Run: headless pygame with SDL's dummy video driver; simulated clock (each Clock.tick advances the game by its frame time, no real sleeping); random seed 0; keys injected as events and as key.get_pressed() state; no mouse input.
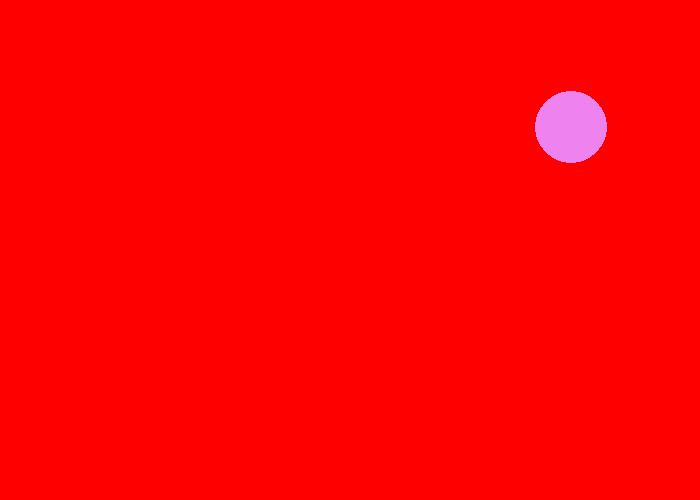
Frame 1 of 4 · flips 1–60 · no input
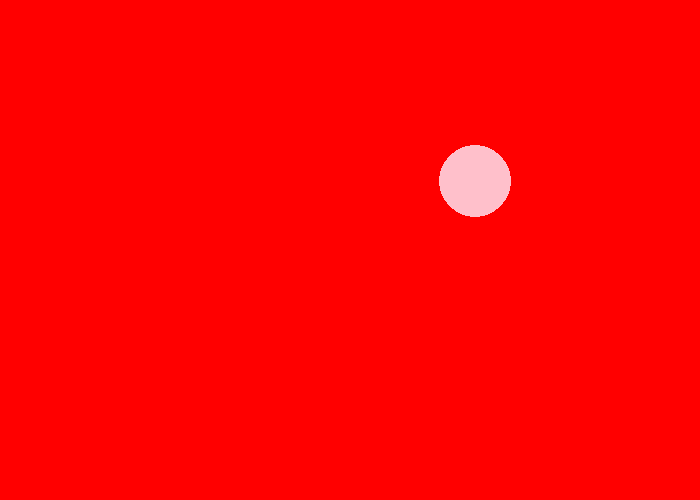
Frame 2 of 4 · flips 61–180 · tapped SPACE, RETURN · held RIGHT (→), D
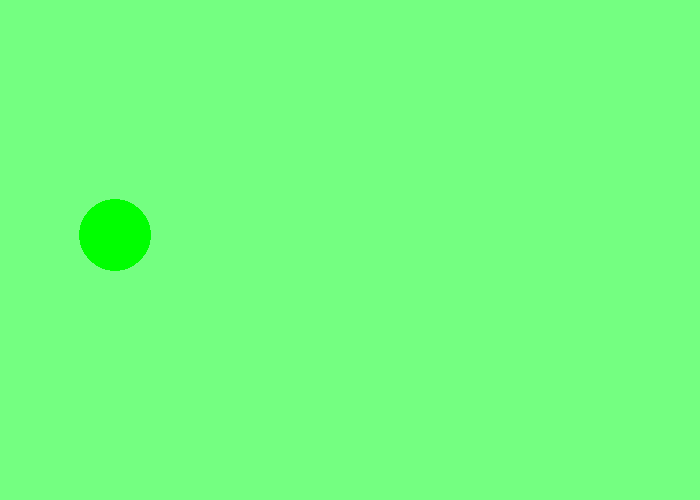
Frame 3 of 4 · flips 181–300 · held DOWN (↓), S
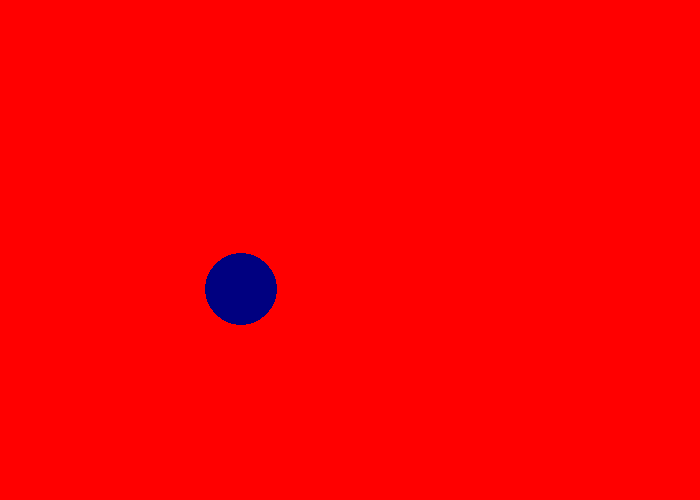
Frame 4 of 4 · flips 301–420 · held LEFT (←), A, UP (↑), W

The pygame program that drew these frames:

"""
 Pygame base template for opening a window

 Sample Python/Pygame Programs
 Simpson College Computer Science
 http://programarcadegames.com/
 http://simpson.edu/computer-science/

 Explanation video: http://youtu.be/vRB_983kUMc
"""

import pygame
import random
pygame.init()

# Define some colors
BLACK = (0, 0, 0)
WHITE = (255, 255, 255)
GREEN = (0, 255, 0)
RED = (255, 0, 0)
BLUE = (0, 0, 255)
GREY = (127, 127, 127)
NAVY = (0, 0, 128)
YELLOW = (255, 255, 0)
ORANGE = (255, 165, 0)
PINK = (255, 192, 203)
VIOLET = (238, 130, 238)

LIGHTPINK = (255, 170, 146)
BLUEGREEN = (116, 255, 129)
MAGENTA = (255, 0, 67)
# Set the width and height of the screen [width, height]
SCREEN_WIDTH = 700
SCREEN_HEIGHT = 500

screen = pygame.display.set_mode((SCREEN_WIDTH, SCREEN_HEIGHT))

pygame.display.set_caption("Bouncing Ball Game")

# Loop until the user clicks the close button.
done = False

# Used to manage how fast the screen updates
clock = pygame.time.Clock()


# WRITE YOUR CODE HERE
circlex = random.randint (0, 700)
circley = random.randint (0, 500)
speedx = random.randint (-10, 10)
speedy = random.randint (-10, 10)
circlesize = random.randint (20,80)

# -------- Main Program Loop -----------
while not done:
    # --- Main event loop
    for event in pygame.event.get():
        if event.type == pygame.QUIT:
            done = True

    ballcolors = [BLACK, WHITE, GREEN, RED, BLUE, GREY, NAVY, YELLOW, ORANGE, PINK, VIOLET]
    ballcolor = random.choice (ballcolors)

    screencolors = [BLACK, WHITE, GREEN, RED, BLUE, LIGHTPINK, BLUEGREEN, MAGENTA]
    screencolor = random.choice (screencolors)

    # --- Game logic should go here

    # --- Screen-clearing code goes here

    # Here, we clear the screen to white. Don't put other drawing commands
    # above this, or they will be erased with this command.

    # If you want a background image, replace this clear with blit'ing the
    # background image.
    screen.fill(screencolor)

    # --- Drawing code should go here

    pygame.draw.circle (screen, ballcolor, (circlex,circley), circlesize, 0)
    circlex += speedx
    circley += speedy

    if circlex < 0 or circlex > 700:
        speedx = -speedx
    if circley < 0 or circley > 500:
        speedy = -speedy

    


    # --- Go ahead and update the screen with what we've drawn.
    pygame.display.flip()

    # --- Limit to 60 frames per second
    clock.tick(60)

# Close the window and quit.
pygame.quit()
exit() # Needed when using IDLE
